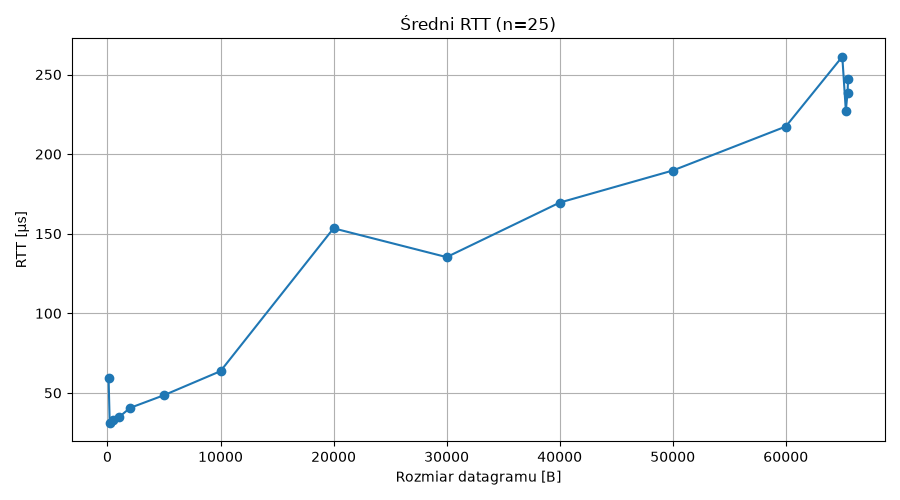

Values plotted in this chart, from the file beside it:
size_B, mean_us, median_us, min_us, max_us, stdev_us
100, 59.22, 41.55, 28.5, 267.1, 47.97
200, 31.01, 29.68, 27.31, 37.99, 3.221
500, 32.82, 30.87, 28.5, 47.49, 4.293
1000, 34.67, 33.24, 28.5, 48.68, 5.947
2000, 40.61, 39.18, 35.62, 53.43, 4.295
5000, 48.58, 47.49, 41.55, 64.11, 4.559
10000, 63.69, 61.74, 60.55, 73.61, 3.576
20000, 153.4, 103.3, 93.8, 718.3, 148.9
30000, 135.3, 135.4, 123.5, 150.8, 8.788
40000, 169.5, 162.7, 154.3, 236.3, 17.23
50000, 189.7, 188.8, 173.3, 217.3, 10.64
60000, 217.3, 216.1, 197.1, 244.6, 13.13
65000, 261.2, 261.2, 249.3, 273.1, 16.79
65312, 227.4, 227.4, 225.6, 229.2, 2.519
65468, 238.6, 238.6, 229.2, 248.1, 13.43
65507, 247, 247, 231.5, 262.4, 21.83
